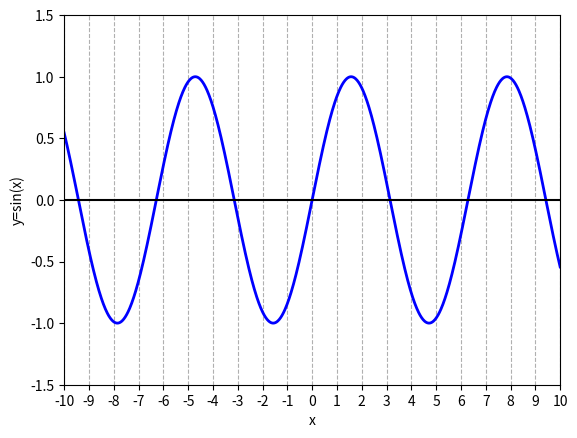

Here is the Python script that generated this plot:
import numpy as np
import matplotlib.pyplot as plt

# Definieren Sie den Bereich für x
x = np.linspace(-10, 10, 1000)

# Berechnen Sie y
y = np.sin(x)

# Erstellen Sie die Figur und die Achsen
fig, ax = plt.subplots()

# Zeichnen Sie die Sinusfunktion
ax.plot(x, y, 'b', linewidth=2)

# Zeichnen Sie eine durchgehende schwarze Linie bei y=0
ax.axhline(0, color='black')

# Fügen Sie "Spikes" bei den auf der x-Achse angegebenen Werten hinzu
ax.set_xticks(np.arange(-10, 11, 1))
ax.grid(True, which='both', axis='x', linestyle='--')

# Setzen Sie die Grenzen und die Beschriftungen der Achsen
ax.set_xlim([-10, 10])
ax.set_ylim([-1.5, 1.5])
ax.set_xlabel('x')
ax.set_ylabel('y=sin(x)')

# Zeigen Sie das Diagramm
plt.show()
